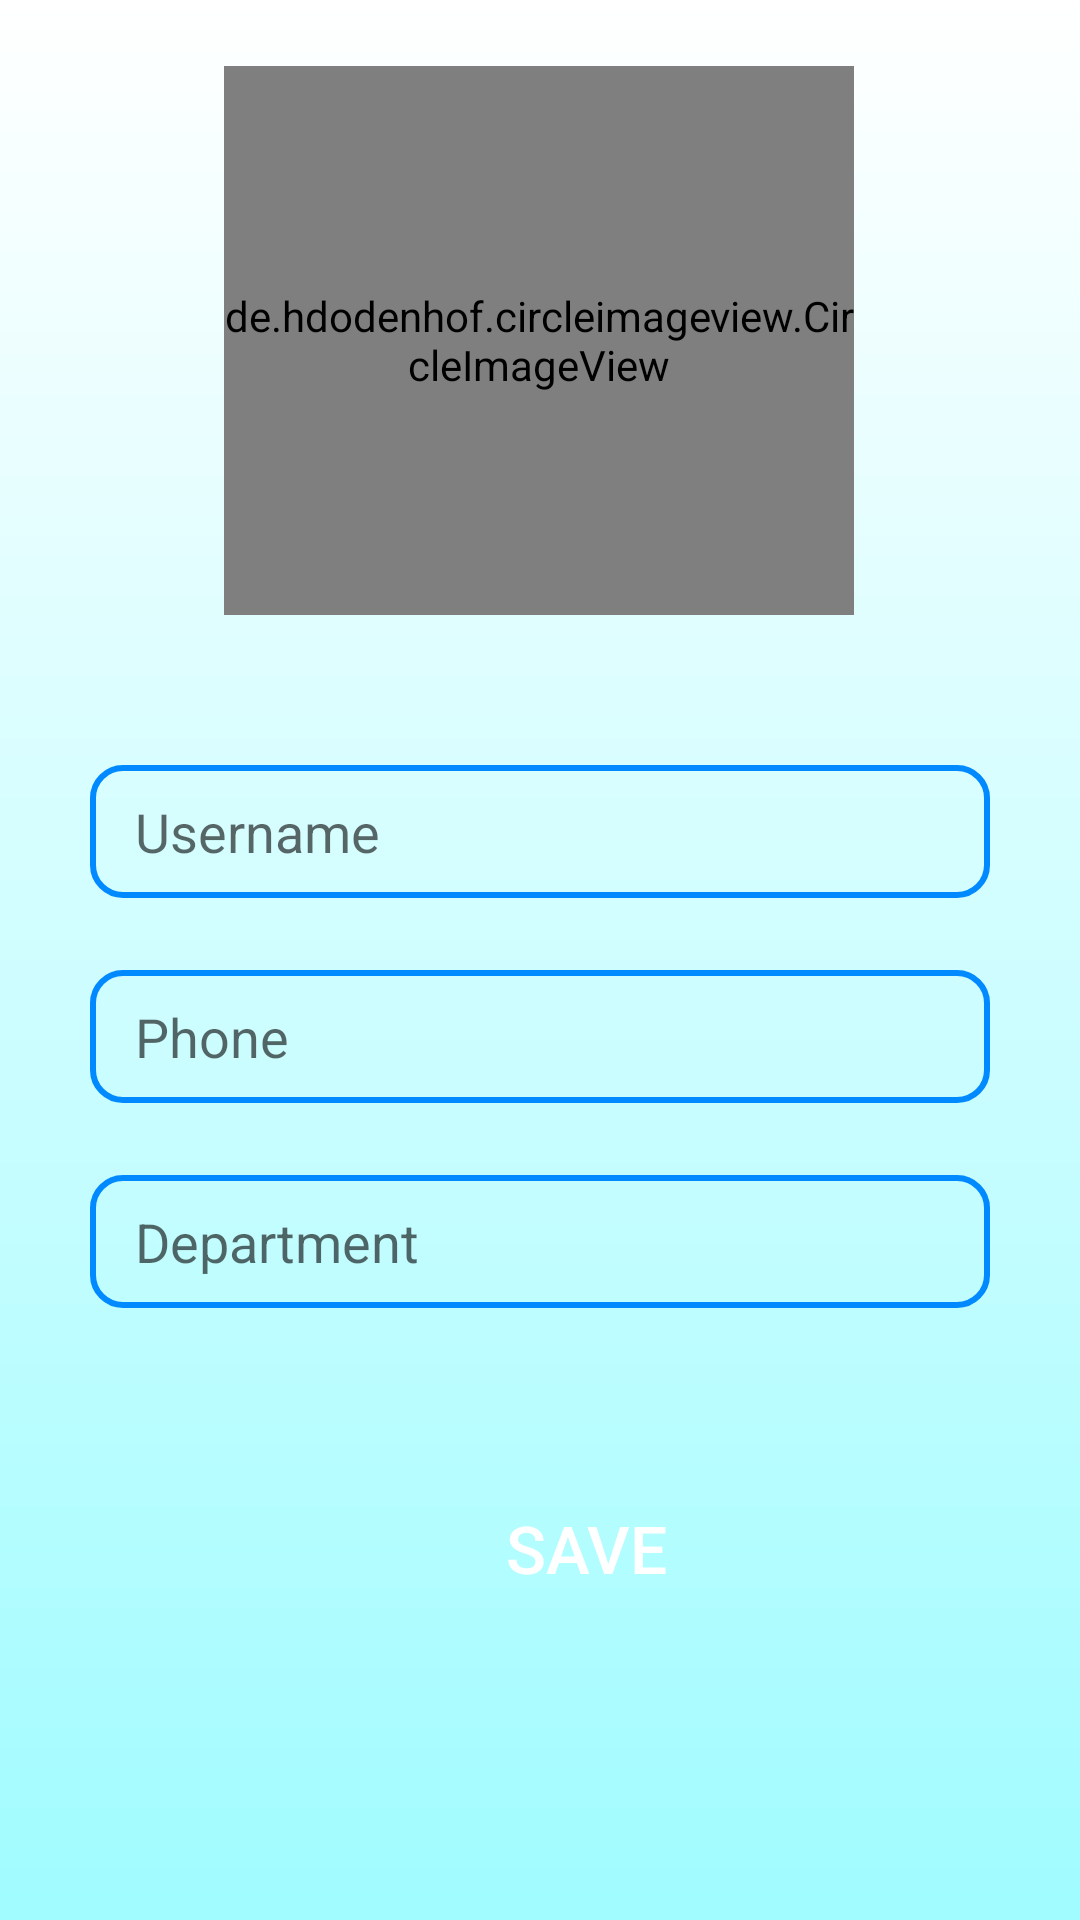

Produce the Android XML layout that renders to this screen, including the resource entries it uses.
<!-- AndroidManifest.xml: application theme Theme.SBBUNEWSALERTS -->
<!-- res/layout/activity_setup.xml -->
<?xml version="1.0" encoding="utf-8"?>
<androidx.constraintlayout.widget.ConstraintLayout xmlns:android="http://schemas.android.com/apk/res/android"
    xmlns:app="http://schemas.android.com/apk/res-auto"
    xmlns:tools="http://schemas.android.com/tools"
    android:layout_width="match_parent"
    android:background="@drawable/primary_color_bg"
    android:layout_height="match_parent"
    tools:context=".Login_Registration.SetupActivity">


    <de.hdodenhof.circleimageview.CircleImageView
        android:id="@+id/setup_userPrifile"
        android:layout_width="210dp"
        android:layout_height="183dp"
        android:layout_marginTop="68dp"
        android:layout_marginBottom="50dp"
        android:src="@drawable/profile"
        app:layout_constraintBottom_toTopOf="@+id/setup_UserName"
        app:layout_constraintEnd_toEndOf="parent"
        app:layout_constraintHorizontal_bias="0.497"
        app:layout_constraintStart_toStartOf="parent"
        app:layout_constraintTop_toTopOf="parent" />

    <androidx.appcompat.widget.AppCompatEditText
        android:id="@+id/setup_UserName"
        android:layout_width="match_parent"
        android:layout_height="wrap_content"
        android:layout_marginLeft="30dp"
        android:layout_marginRight="30dp"
        android:background="@drawable/edit_text_design"
        android:gravity="center_vertical"
        android:hint="Username"
        android:inputType="text"
        android:textSize="18sp"
        app:layout_constraintBottom_toTopOf="@+id/setup_UserPhone"
        app:layout_constraintEnd_toEndOf="@+id/setup_userPrifile"
        app:layout_constraintHorizontal_bias="0.462"
        app:layout_constraintStart_toStartOf="@+id/setup_userPrifile"
        app:layout_constraintTop_toBottomOf="@+id/setup_userPrifile" />

    <androidx.appcompat.widget.AppCompatEditText
        android:id="@+id/setup_UserPhone"
        android:layout_width="match_parent"
        android:layout_height="wrap_content"
        android:layout_marginLeft="30dp"
        android:layout_marginTop="24dp"
        android:layout_marginRight="30dp"
        android:layout_marginBottom="24dp"
        android:background="@drawable/edit_text_design"
        android:gravity="center_vertical"
        android:hint="Phone"
        android:inputType="phone"
        android:textSize="18sp"
        app:layout_constraintBottom_toTopOf="@+id/setup_UserDept"
        app:layout_constraintEnd_toEndOf="parent"
        app:layout_constraintHorizontal_bias="0.0"
        app:layout_constraintStart_toStartOf="@+id/setup_UserName"
        app:layout_constraintTop_toBottomOf="@+id/setup_UserName" />

    <androidx.appcompat.widget.AppCompatEditText
        android:id="@+id/setup_UserDept"
        android:layout_width="match_parent"
        android:layout_height="wrap_content"
        android:layout_marginLeft="30dp"
        android:layout_marginRight="30dp"
        android:background="@drawable/edit_text_design"
        android:gravity="center_vertical"
        android:hint="Department"
        android:inputType="text"
        android:textSize="18sp"
        app:layout_constraintBottom_toTopOf="@+id/setup_saveBtn"
        app:layout_constraintEnd_toEndOf="parent"
        app:layout_constraintHorizontal_bias="0.0"
        app:layout_constraintStart_toStartOf="@+id/setup_UserPhone"
        app:layout_constraintTop_toBottomOf="@+id/setup_UserPhone" />

    <androidx.appcompat.widget.AppCompatButton
        android:id="@+id/setup_saveBtn"
        android:layout_width="150dp"
        android:layout_height="60dp"
        android:layout_marginTop="50dp"
        android:layout_marginBottom="140dp"
        android:background="@drawable/primary_box"
        android:text="Save"
        android:textColor="@color/white"
        android:textSize="22sp"
        app:layout_constraintBottom_toBottomOf="parent"
        app:layout_constraintEnd_toEndOf="@+id/setup_UserDept"
        app:layout_constraintHorizontal_bias="0.164"
        app:layout_constraintStart_toStartOf="@+id/setup_UserDept"
        app:layout_constraintTop_toBottomOf="@+id/setup_UserDept" />


</androidx.constraintlayout.widget.ConstraintLayout>
<!-- resources referenced by this layout -->
<resources>
  <color name="white">#FFFFFFFF</color>
  <!-- drawable edit_text_design (drawable) -->
  <shape xmlns:android="http://schemas.android.com/apk/res/android"
      android:shape="rectangle">
  
      <corners
          android:radius="10dp"
          />
     
              <stroke
                  android:width="2dp"
                  android:color="#0189ff">
  
              </stroke>
  
      
       <padding
           android:left="15dp"
           android:right="15dp"
           android:top="10dp"
           android:bottom="10dp" />
  
  
  </shape>
  <!-- drawable primary_color_bg (drawable) -->
  <?xml version="1.0" encoding="utf-8"?>
  <shape xmlns:android="http://schemas.android.com/apk/res/android">
      <gradient
          android:angle="270"
          android:endColor="#A0FCFF"
          android:startColor="#FFFFFF"
          android:type="linear" />
  </shape>
  <style name="Theme.SBBUNEWSALERTS" parent="Theme.MaterialComponents.DayNight.NoActionBar">
          
          <item name="colorPrimary">@color/purple_500</item>
          <item name="colorPrimaryVariant">@color/purple_700</item>
          <item name="colorOnPrimary">@color/white</item>
          
          <item name="colorSecondary">@color/teal_200</item>
          <item name="colorSecondaryVariant">@color/teal_700</item>
          <item name="colorOnSecondary">@color/black</item>
          
          <item name="android:statusBarColor" tools:targetApi="l">?attr/colorPrimaryVariant</item>
          
      </style>
  <color name="purple_500">#FF6200EE</color>
  <color name="purple_700">#FF3700B3</color>
  <color name="teal_200">#FF03DAC5</color>
  <color name="teal_700">#FF018786</color>
  <color name="black">#FF000000</color>
</resources>
